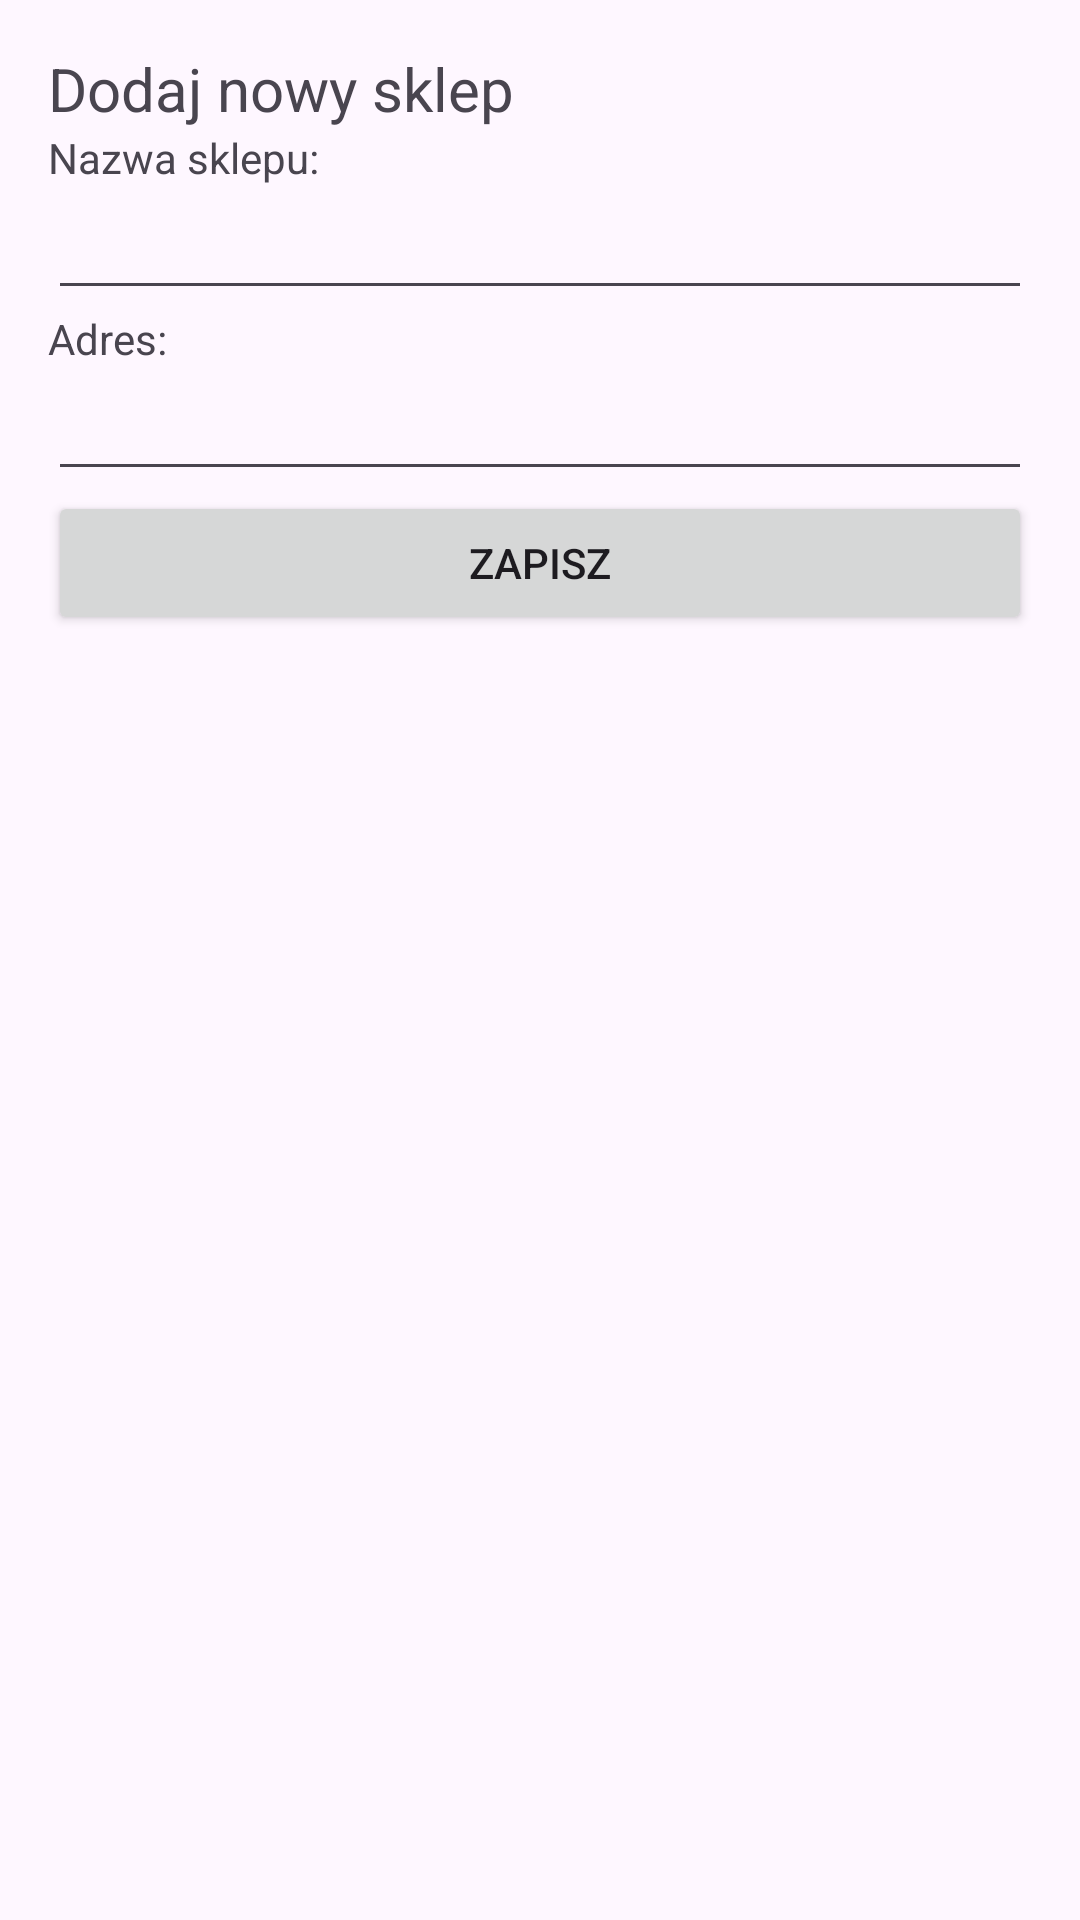

Here is an Android app screen rendered from its layout file. Give the layout XML and the strings, colors and styles it references.
<!-- AndroidManifest.xml: application theme Theme.Findy -->
<!-- res/layout/activity_add_shop.xml -->
<?xml version="1.0" encoding="utf-8"?>
<androidx.constraintlayout.widget.ConstraintLayout xmlns:android="http://schemas.android.com/apk/res/android"
    xmlns:app="http://schemas.android.com/apk/res-auto"
    xmlns:tools="http://schemas.android.com/tools"
    android:id="@+id/main"
    android:layout_width="match_parent"
    android:layout_height="match_parent"
    tools:context=".AddShopActivity">
    <ScrollView
        android:layout_width="match_parent"
        android:layout_height="match_parent">

        <LinearLayout
            android:layout_width="match_parent"
            android:layout_height="wrap_content"
            android:orientation="vertical"
            android:padding="16dp">

            <TextView
                android:layout_width="wrap_content"
                android:layout_height="wrap_content"
                android:text="@string/btn_add_shop"
                android:textSize="20sp"/>

            <TextView
                android:layout_width="wrap_content"
                android:layout_height="wrap_content"
                android:text="@string/txt_shop_name"/>

            <EditText
                android:id="@+id/nameEditText"
                android:layout_width="match_parent"
                android:layout_height="wrap_content"/>

            <TextView
                android:layout_width="wrap_content"
                android:layout_height="wrap_content"
                android:text="@string/txt_shop_address"/>

            <EditText
                android:id="@+id/addressEditText"
                android:layout_width="match_parent"
                android:layout_height="wrap_content"/>

            <Button
                android:id="@+id/saveButton"
                android:layout_width="match_parent"
                android:layout_height="wrap_content"
                android:text="@string/btn_save"/>
        </LinearLayout>
    </ScrollView>
</androidx.constraintlayout.widget.ConstraintLayout>
<!-- resources referenced by this layout -->
<resources>
  <string name="btn_add_shop">Dodaj nowy sklep</string>
  <string name="btn_save">Zapisz</string>
  <string name="txt_shop_address">Adres:</string>
  <string name="txt_shop_name">Nazwa sklepu:</string>
  <style name="Theme.Findy" parent="Base.Theme.Findy" />
  <style name="Base.Theme.Findy" parent="Theme.Material3.DayNight.NoActionBar">
          
          
      </style>
</resources>
